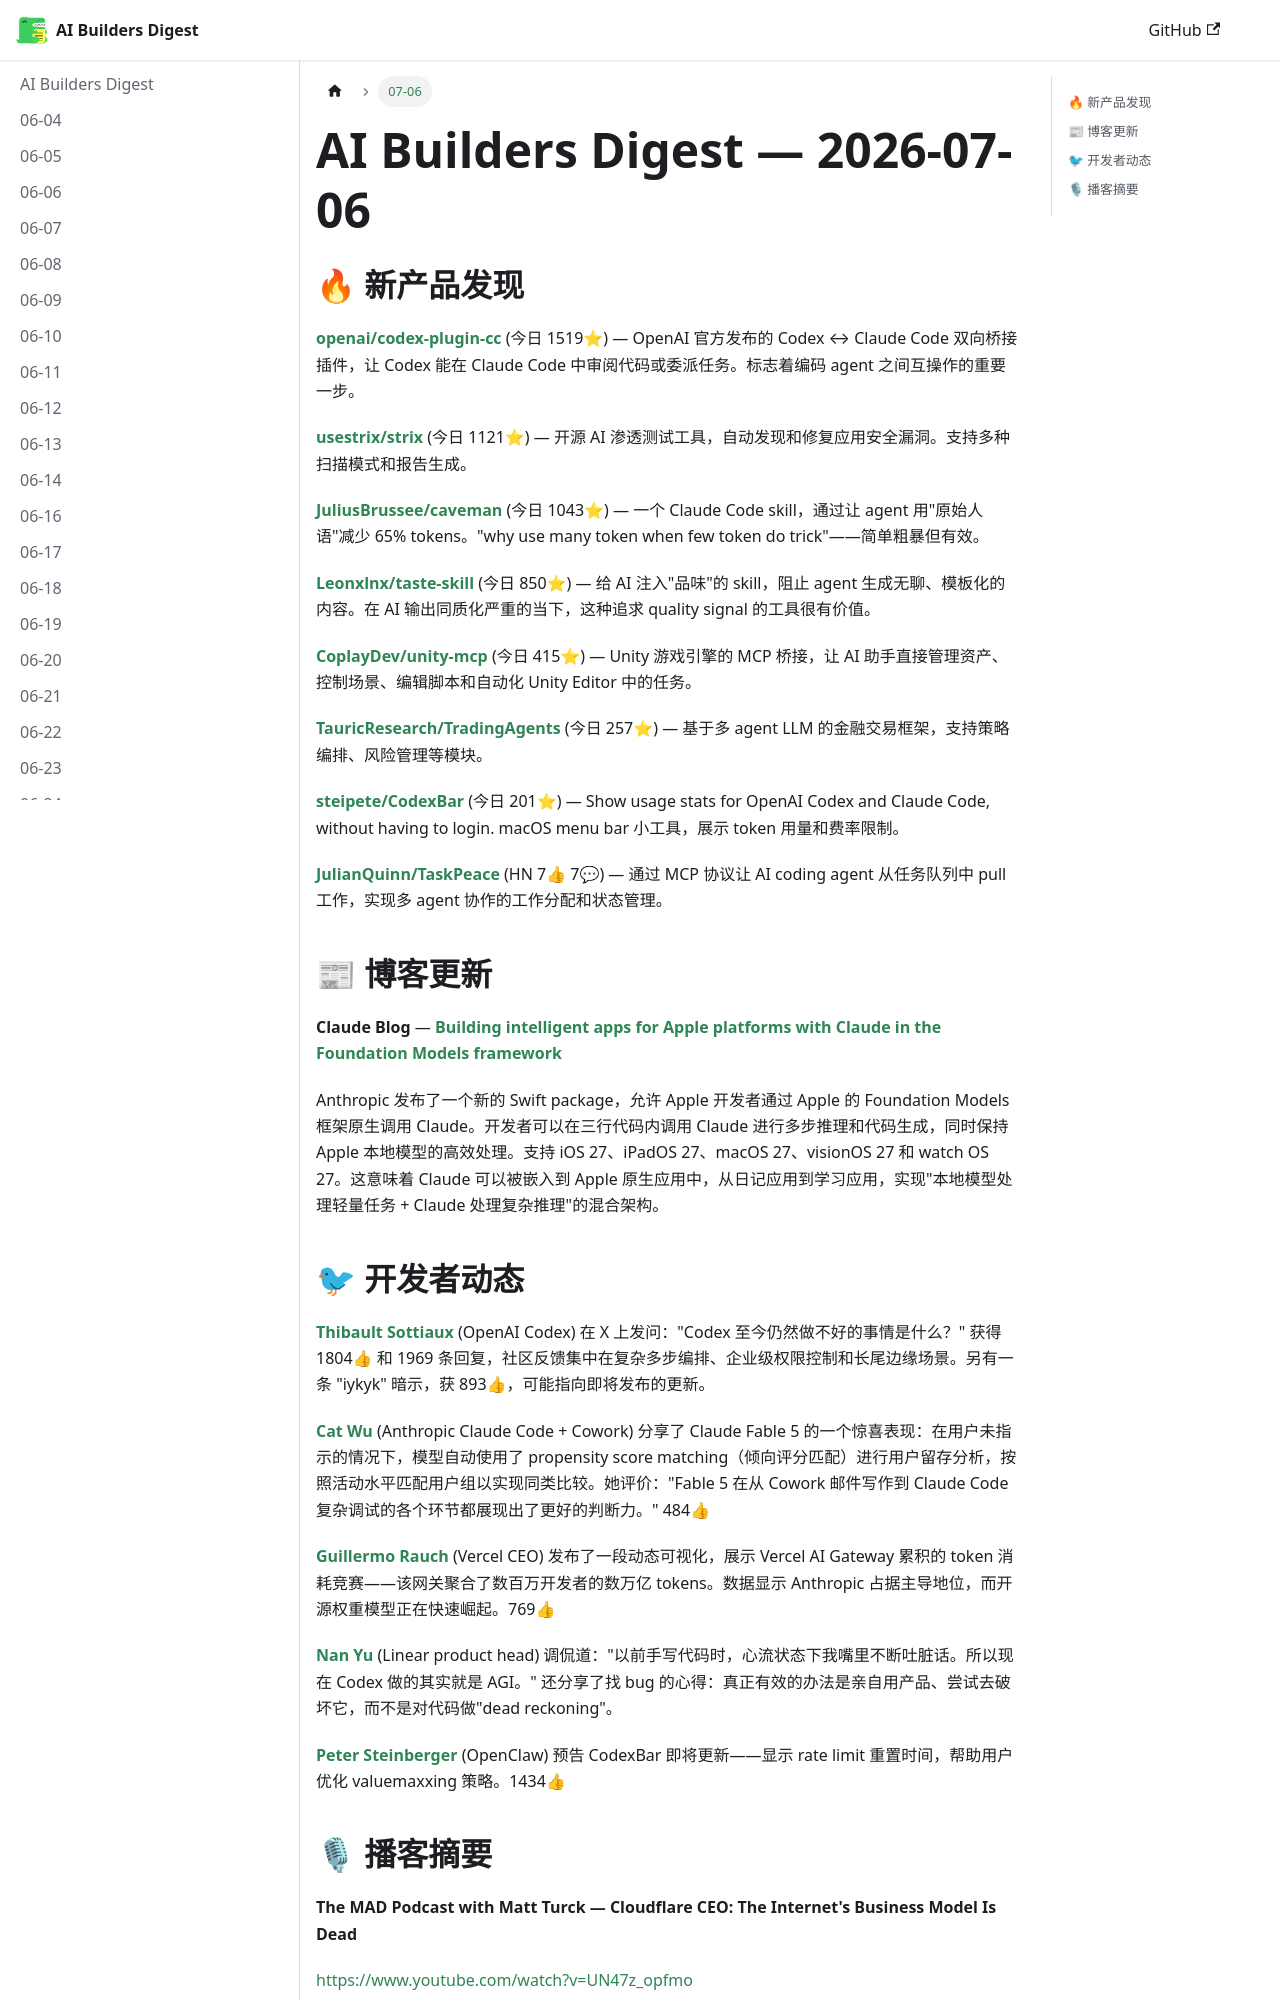

repository: shadowfish07/ai-builders-digest · page: 2026-07-06/index.html · generator: docusaurus

---
sidebar_label: 07-06
---

# AI Builders Digest — 2026-07-06

## 🔥 新产品发现

**[openai/codex-plugin-cc](https://github.com/openai/codex-plugin-cc)** (今日 1519⭐) — OpenAI 官方发布的 Codex ↔ Claude Code 双向桥接插件，让 Codex 能在 Claude Code 中审阅代码或委派任务。标志着编码 agent 之间互操作的重要一步。

**[usestrix/strix](https://github.com/usestrix/strix)** (今日 1121⭐) — 开源 AI 渗透测试工具，自动发现和修复应用安全漏洞。支持多种扫描模式和报告生成。

**[JuliusBrussee/caveman](https://github.com/JuliusBrussee/caveman)** (今日 1043⭐) — 一个 Claude Code skill，通过让 agent 用"原始人语"减少 65% tokens。"why use many token when few token do trick"——简单粗暴但有效。

**[Leonxlnx/taste-skill](https://github.com/Leonxlnx/taste-skill)** (今日 850⭐) — 给 AI 注入"品味"的 skill，阻止 agent 生成无聊、模板化的内容。在 AI 输出同质化严重的当下，这种追求 quality signal 的工具很有价值。

**[CoplayDev/unity-mcp](https://github.com/CoplayDev/unity-mcp)** (今日 415⭐) — Unity 游戏引擎的 MCP 桥接，让 AI 助手直接管理资产、控制场景、编辑脚本和自动化 Unity Editor 中的任务。

**[TauricResearch/TradingAgents](https://github.com/TauricResearch/TradingAgents)** (今日 257⭐) — 基于多 agent LLM 的金融交易框架，支持策略编排、风险管理等模块。

**[steipete/CodexBar](https://github.com/steipete/CodexBar)** (今日 201⭐) — Show usage stats for OpenAI Codex and Claude Code, without having to login. macOS menu bar 小工具，展示 token 用量和费率限制。

**[JulianQuinn/TaskPeace](https://taskpeace.com/)** (HN 7👍 7💬) — 通过 MCP 协议让 AI coding agent 从任务队列中 pull 工作，实现多 agent 协作的工作分配和状态管理。

## 📰 博客更新

**Claude Blog** — **[Building intelligent apps for Apple platforms with Claude in the Foundation Models framework](https://claude.com/blog/claude-for-foundation-models)**

Anthropic 发布了一个新的 Swift package，允许 Apple 开发者通过 Apple 的 Foundation Models 框架原生调用 Claude。开发者可以在三行代码内调用 Claude 进行多步推理和代码生成，同时保持 Apple 本地模型的高效处理。支持 iOS 27、iPadOS 27、macOS 27、visionOS 27 和 watch OS 27。这意味着 Claude 可以被嵌入到 Apple 原生应用中，从日记应用到学习应用，实现"本地模型处理轻量任务 + Claude 处理复杂推理"的混合架构。
